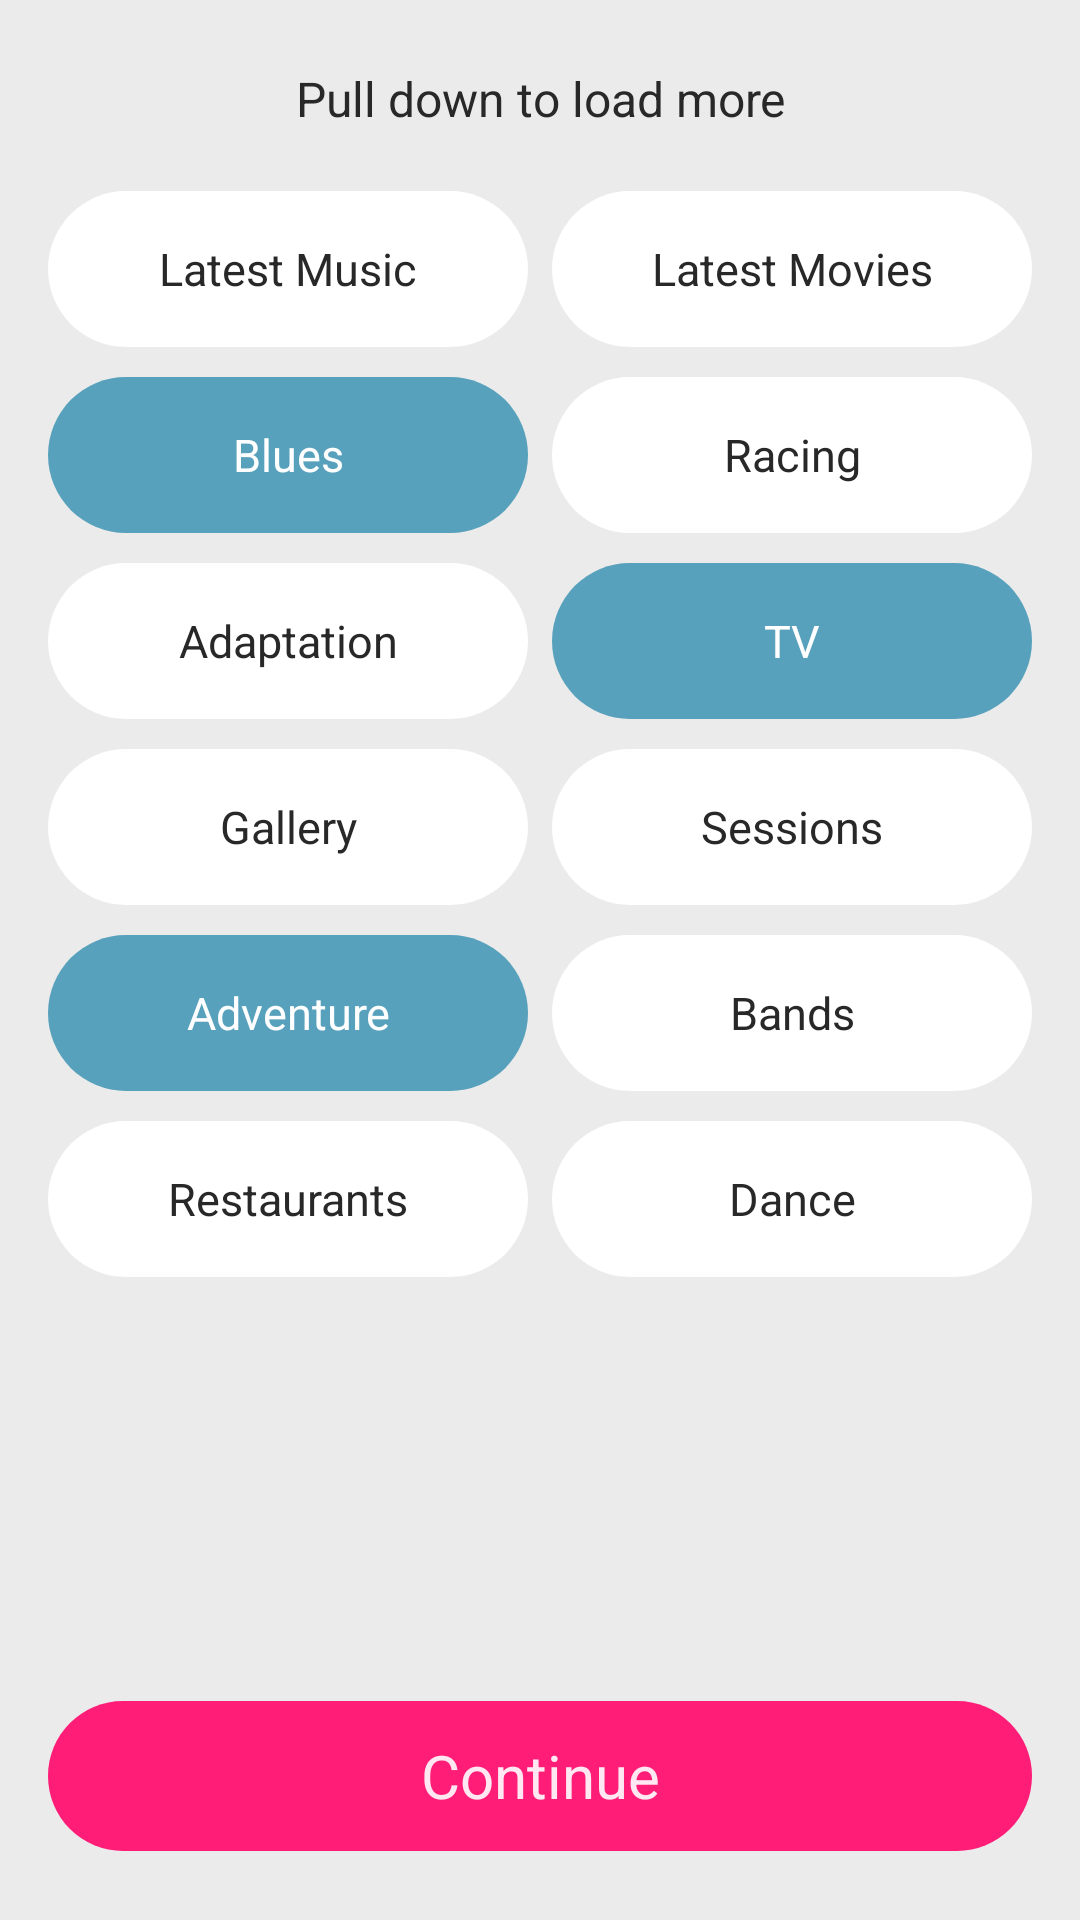

Produce the Android XML layout that renders to this screen, including the resource entries it uses.
<!-- AndroidManifest.xml: application theme LiveooTheme -->
<!-- res/layout/activity_tags_manage.xml -->
<ScrollView
    style="@style/ScrollContainer"
    xmlns:android="http://schemas.android.com/apk/res/android"
    xmlns:tools="http://schemas.android.com/tools"
    tools:context=".TagsManageActivity">

    <LinearLayout
        style="@style/MainContainer"
        android:orientation="vertical"
        android:paddingBottom="@dimen/activity_vertical_margin"
        android:paddingLeft="16dp"
        android:paddingRight="16dp"
        android:paddingTop="@dimen/activity_vertical_margin">

        <TextView
            android:layout_width="match_parent"
            android:layout_height="wrap_content"
            android:layout_marginBottom="20dp"
            android:layout_marginTop="15dp"
            android:gravity="center_horizontal"
            android:text="Pull down to load more"
            android:textColor="@color/text_primary"
            android:textSize="16sp"/>

        <LinearLayout
            style="@style/TagsContainer">

            <ToggleButton
                android:layout_marginRight="4dp"
                android:textOn="Latest Music"
                android:textOff="Latest Music"
                style="@style/TagToggle"/>

            <ToggleButton
                android:layout_marginLeft="4dp"
                android:textOn="Latest Movies"
                android:textOff="Latest Movies"
                style="@style/TagToggle"/>

        </LinearLayout>

        <LinearLayout
            style="@style/TagsContainer">

            <ToggleButton
                android:layout_marginRight="4dp"
                android:textOn="Blues"
                android:textOff="Blues"
                android:checked="true"
                style="@style/TagToggle"/>

            <ToggleButton
                android:layout_marginLeft="4dp"
                android:textOn="Racing"
                android:textOff="Racing"
                style="@style/TagToggle"/>

        </LinearLayout>

        <LinearLayout
            style="@style/TagsContainer">

            <ToggleButton
                android:layout_marginRight="4dp"
                android:textOn="Adaptation"
                android:textOff="Adaptation"
                style="@style/TagToggle"/>

            <ToggleButton
                android:layout_marginLeft="4dp"
                android:textOn="TV"
                android:textOff="TV"
                android:checked="true"
                style="@style/TagToggle"/>

        </LinearLayout>

        <LinearLayout
            style="@style/TagsContainer">

            <ToggleButton
                android:layout_marginRight="4dp"
                android:textOn="Gallery"
                android:textOff="Gallery"
                style="@style/TagToggle"/>

            <ToggleButton
                android:layout_marginLeft="4dp"
                android:textOn="Sessions"
                android:textOff="Sessions"
                style="@style/TagToggle"/>

        </LinearLayout>

        <LinearLayout
            style="@style/TagsContainer">

            <ToggleButton
                android:layout_marginRight="4dp"
                android:textOn="Adventure"
                android:textOff="Adventure"
                android:checked="true"
                style="@style/TagToggle"/>

            <ToggleButton
                android:layout_marginLeft="4dp"
                android:textOn="Bands"
                android:textOff="Bands"
                style="@style/TagToggle"/>

        </LinearLayout>

        <LinearLayout
            style="@style/TagsContainer">

            <ToggleButton
                android:layout_marginRight="4dp"
                android:textOn="Restaurants"
                android:textOff="Restaurants"
                style="@style/TagToggle"/>

            <ToggleButton
                android:layout_marginLeft="4dp"
                android:textOn="Dance"
                android:textOff="Dance"
                style="@style/TagToggle"/>

        </LinearLayout>

        <FrameLayout
            android:layout_width="match_parent"
            android:layout_height="0dp"
            android:layout_marginTop="24dp"
            android:layout_weight="1">

            <Button
                style="@style/ButtonPrimary"
                android:layout_width="match_parent"
                android:layout_gravity="bottom"
                android:text="Continue"
                android:textAllCaps="false"/>

        </FrameLayout>

    </LinearLayout>

</ScrollView>
<!-- resources referenced by this layout -->
<resources>
  <color name="text_primary">#282828</color>
  <dimen name="activity_vertical_margin">7dp</dimen>
  <style name="MainContainer">
          <item name="android:layout_width">match_parent</item>
          <item name="android:layout_height">match_parent</item>
      </style>
  <style name="ScrollContainer">
          <item name="android:layout_width">match_parent</item>
          <item name="android:layout_height">match_parent</item>
          <item name="android:fillViewport">true</item>
          <item name="android:scrollbars">none</item>
      </style>
  <style name="TagsContainer">
          <item name="android:layout_width">match_parent</item>
          <item name="android:layout_height">wrap_content</item>
          <item name="android:layout_marginBottom">10dp</item>
      </style>
  <!-- drawable primary_button_selector (drawable) -->
  <?xml version="1.0" encoding="utf-8"?>
  <selector xmlns:android="http://schemas.android.com/apk/res/android">
      <item android:state_pressed="true" android:drawable="@drawable/primary_button_pressed"/>
      <item android:drawable="@drawable/primary_button_normal"/>
  </selector>
  <!-- drawable tag_toggle_selector (drawable) -->
  <?xml version="1.0" encoding="utf-8"?>
  <selector xmlns:android="http://schemas.android.com/apk/res/android">
      <item android:state_checked="true" android:drawable="@drawable/secondary_button_normal"/>
      <item android:drawable="@drawable/white_button_normal"/>
  </selector>
  <color name="window_background">#EBEBEB</color>
  <color name="primary">#57A0BB</color>
  <style name="LiveooActionBar" parent="Widget.AppCompat.Light.ActionBar">
          <item name="background">@color/action_bar_background</item>
          <item name="elevation">0dp</item>
          <item name="logo">@drawable/space</item>
          <item name="displayOptions">useLogo|showHome|showTitle</item>
      </style>
  <style name="ActionButtonOverflow" parent="@style/Widget.AppCompat.Light.ActionButton.Overflow">
          <item name="android:src">@drawable/ic_overflow_menu</item>
      </style>
  <!-- drawable primary_button_pressed (drawable) -->
  <?xml version="1.0" encoding="utf-8"?>
  <shape xmlns:android="http://schemas.android.com/apk/res/android">
      <corners android:radius="@dimen/form_element_corner_radius"/>
      <solid android:color="#e11d71"/>
  </shape>
  <!-- drawable primary_button_normal (drawable) -->
  <?xml version="1.0" encoding="utf-8"?>
  <shape xmlns:android="http://schemas.android.com/apk/res/android">
      <corners android:radius="@dimen/form_element_corner_radius"/>
      <solid android:color="#FF1D77"/>
  </shape>
  <!-- drawable secondary_button_normal (drawable) -->
  <?xml version="1.0" encoding="utf-8"?>
  <shape xmlns:android="http://schemas.android.com/apk/res/android">
      <corners android:radius="@dimen/form_element_corner_radius"/>
      <solid android:color="#57A1BC"/>
  </shape>
  <!-- drawable white_button_normal (drawable) -->
  <?xml version="1.0" encoding="utf-8"?>
  <shape xmlns:android="http://schemas.android.com/apk/res/android">
      <corners android:radius="@dimen/form_element_corner_radius"/>
      <solid android:color="@android:color/white"/>
  </shape>
  <color name="action_bar_background">@android:color/white</color>
  <!-- drawable space (drawable) -->
  <?xml version="1.0" encoding="utf-8"?>
  <layer-list
      xmlns:android="http://schemas.android.com/apk/res/android">
      <item
          android:drawable="@android:color/transparent"
          android:right="20dp"/>
  </layer-list>
  <dimen name="form_element_corner_radius">30dp</dimen>
</resources>
